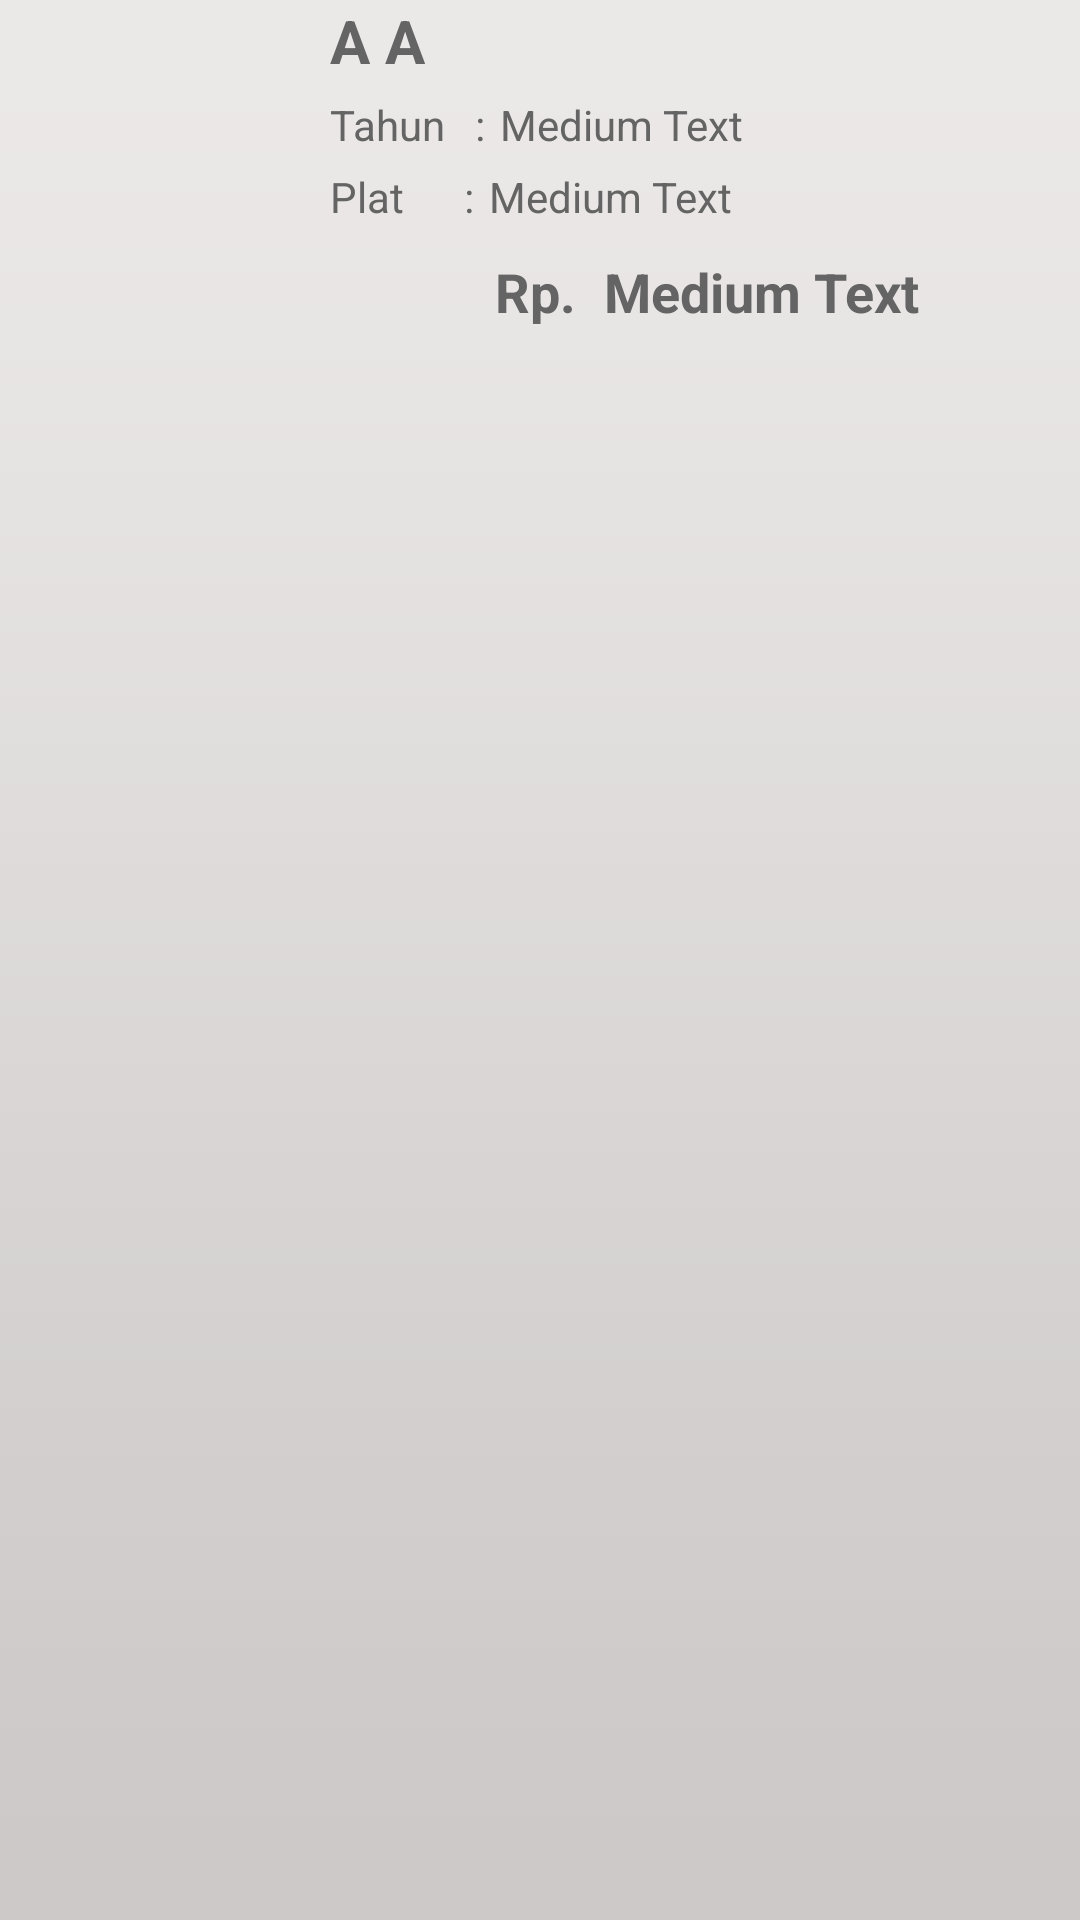

Write the Android layout XML for this screen, with the resource values it uses.
<!-- AndroidManifest.xml: application theme AppTheme -->
<!-- res/layout/row.xml -->
<?xml version="1.0" encoding="utf-8"?>

<LinearLayout xmlns:android="http://schemas.android.com/apk/res/android"
    android:layout_width="fill_parent"
    android:layout_height="120dp"
    android:background="@drawable/backthread"
    android:gravity="center_vertical"
    android:orientation="horizontal" >

<ImageView
	android:id="@+id/objectrowicon"
	android:layout_width="100dp"
	android:layout_height="120dp"
    android:layout_marginTop="0dp"
    android:layout_marginLeft="5dp"
    android:src="@drawable/ic_launcher"/>

<LinearLayout 
	android:layout_width="fill_parent"
	android:layout_height="fill_parent"
	android:orientation="vertical">
<LinearLayout 
	android:layout_width="fill_parent"
	android:layout_height="wrap_content"
	android:orientation="horizontal">
    <TextView
        android:id="@+id/objectrownama"
        android:layout_width="wrap_content"
        android:layout_height="wrap_content"
        android:layout_marginLeft="5dp"
        android:layout_marginTop="5dp"
        android:layout_gravity="left"
        android:text="A"
        android:textColor="#646464"
        android:textSize="20dp"
        android:textAppearance="?android:attr/textAppearanceMedium"
        android:textStyle="bold" />

    <TextView
        android:id="@+id/objectrowtipe"
        android:layout_width="wrap_content"
        android:layout_height="wrap_content"
        android:layout_marginLeft="5dp"
        android:layout_marginTop="5dp"
        android:layout_gravity="right"
        android:text="A"
        android:textColor="#646464"
        android:textSize="20dp"
        android:textAppearance="?android:attr/textAppearanceMedium"
        android:textStyle="bold" />
	</LinearLayout>
	<LinearLayout 
	android:layout_width="fill_parent"
	android:layout_height="wrap_content"
	android:orientation="horizontal">
    <TextView
        android:id="@+id/tv1"
        android:layout_marginLeft="5dp"
        android:layout_marginTop="5dp"
        android:layout_width="wrap_content"
        android:layout_height="wrap_content"
        android:layout_gravity="left"
        android:textColor="#646464"
        android:text="Tahun   :" />
    
    <TextView
        android:id="@+id/objectrowtahun"
        android:layout_marginLeft="5dp"
        android:layout_marginTop="5dp"
        android:layout_width="wrap_content"
        android:layout_height="wrap_content"
        android:layout_gravity="right"
        android:textColor="#646464"
        android:text="Medium Text" />
</LinearLayout>

<LinearLayout 
	android:layout_width="fill_parent"
	android:layout_height="wrap_content"
	android:orientation="horizontal">
    <TextView
        android:id="@+id/tv3"
        android:layout_marginLeft="5dp"
        android:layout_width="wrap_content"
        android:layout_height="wrap_content"
        android:layout_gravity="left"
        android:textColor="#646464"
        android:text="Plat      :" />
    
    <TextView
        android:id="@+id/objectrownopol"
        android:layout_marginLeft="5dp"
        android:layout_width="wrap_content"
        android:layout_height="wrap_content"
        android:layout_gravity="right"
        android:textColor="#646464"
        android:text="Medium Text" />
</LinearLayout>

<LinearLayout 
	android:layout_width="fill_parent"
	android:layout_height="wrap_content"
	android:layout_marginTop="10dp"
	android:layout_marginLeft="55dp"
	android:orientation="horizontal">
<TextView
        android:id="@+id/tv2"
        android:layout_marginLeft="5dp"
        android:layout_marginTop="5dp"
        android:layout_width="wrap_content"
        android:layout_height="wrap_content"
        android:layout_gravity="left"
        android:textColor="#646464"
        android:text="Rp. "
        android:textStyle="bold"
        android:textAppearance="?android:attr/textAppearanceMedium" />
    <TextView
        android:id="@+id/objectrowharga"
        android:layout_marginLeft="5dp"
        android:layout_marginTop="5dp"
        android:layout_width="wrap_content"
        android:layout_height="wrap_content"
        android:layout_gravity="right"
        android:textColor="#646464"
        android:text="Medium Text"
        android:textStyle="bold"
        android:textAppearance="?android:attr/textAppearanceMedium" />
   </LinearLayout>
</LinearLayout>
</LinearLayout>
<!-- resources referenced by this layout -->
<resources>
  <!-- drawable backthread: png bitmap (drawable, 3108 bytes) -->
</resources>
